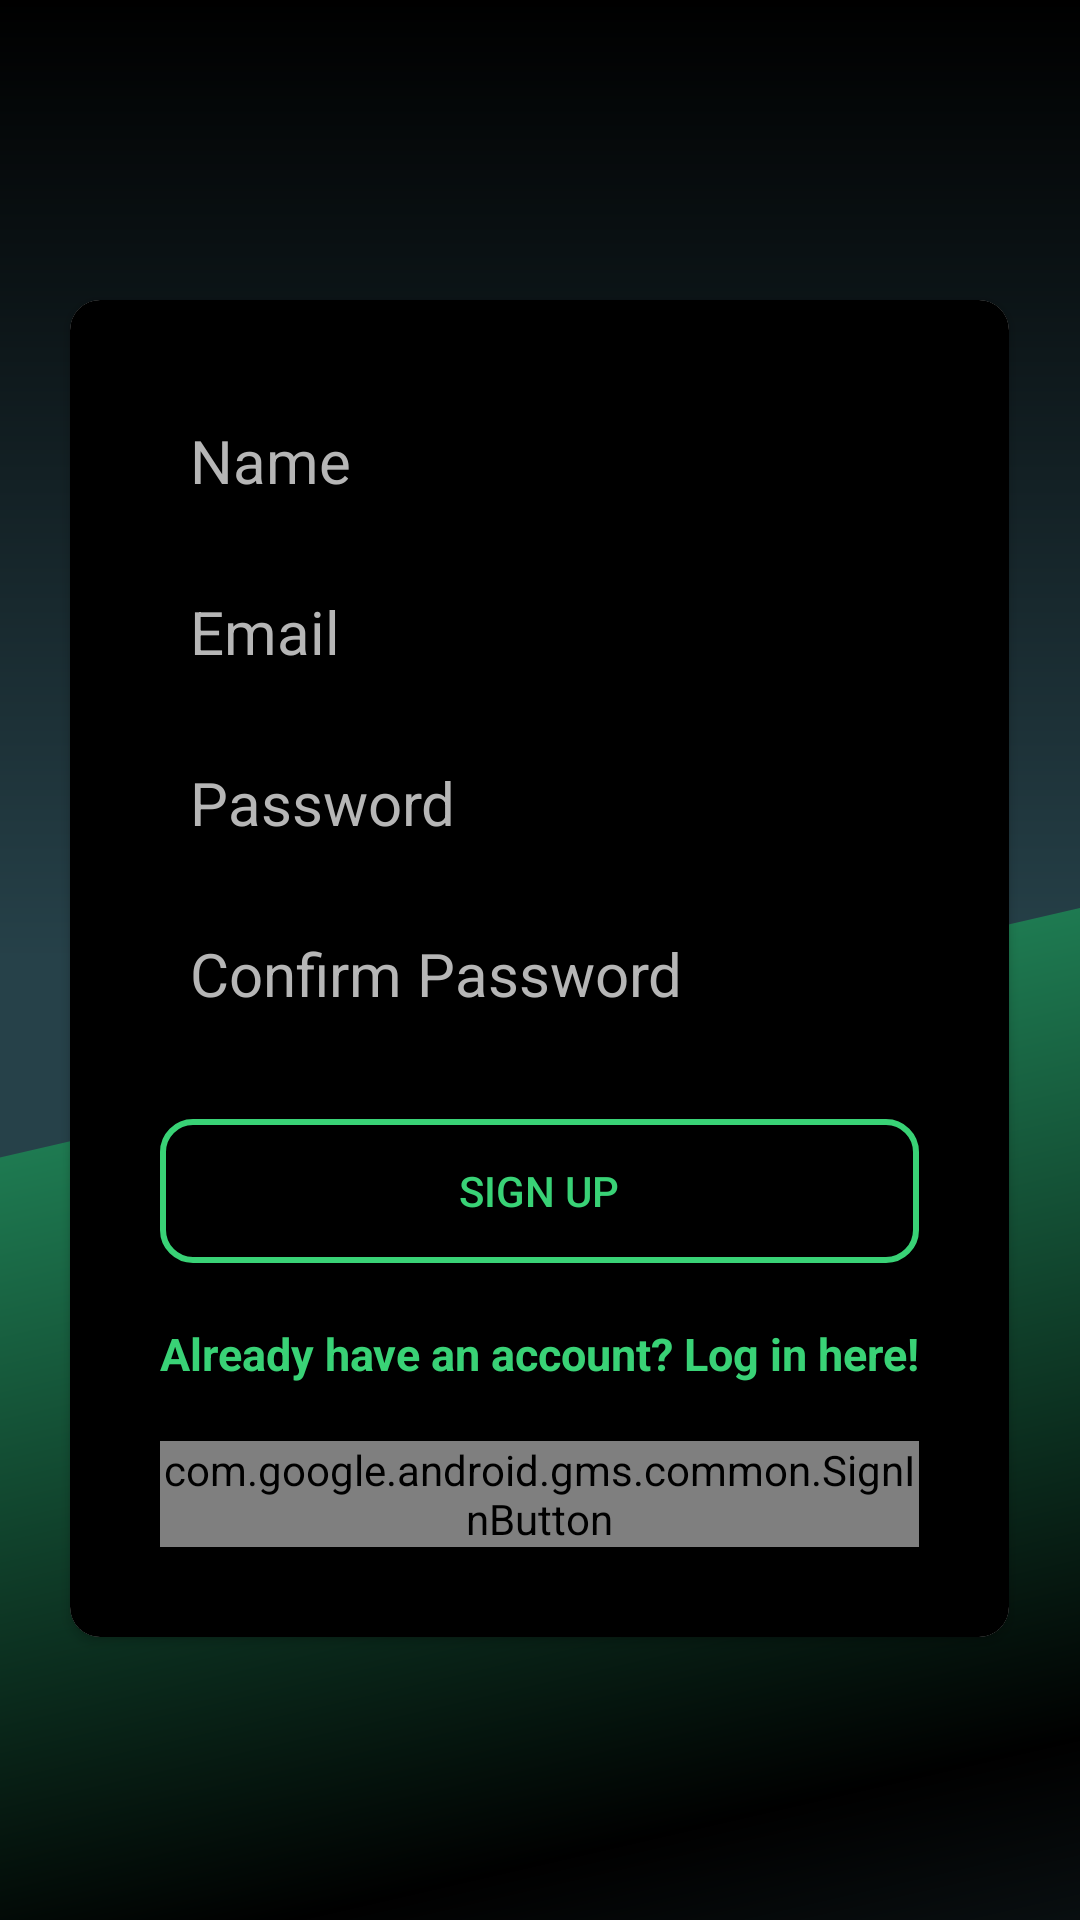

Write the Android layout XML for this screen, with the resource values it uses.
<!-- AndroidManifest.xml: activity theme NoActionBarTheme -->
<!-- res/layout/activity_create_account.xml -->
<?xml version="1.0" encoding="utf-8"?>
<RelativeLayout xmlns:android="http://schemas.android.com/apk/res/android"
    xmlns:tools="http://schemas.android.com/tools"
    android:layout_width="match_parent"
    android:layout_height="match_parent"
    xmlns:card_view="http://schemas.android.com/apk/res-auto"
    tools:context=".ui.CreateAccountActivity"
    android:background="@drawable/diagonal">



        <android.support.v7.widget.CardView
            android:id="@+id/card_view"
            android:layout_width="wrap_content"
            android:layout_height="wrap_content"
            android:layout_centerHorizontal="true"

            android:layout_gravity="center"
            android:layout_marginStart="@dimen/card_margin"
            android:layout_marginLeft="@dimen/card_margin"
            android:layout_marginTop="100dp"
            android:layout_marginEnd="@dimen/card_margin"
            android:layout_marginRight="@dimen/card_margin"
            android:layout_marginBottom="@dimen/card_margin"
            android:elevation="1dp"

            card_view:cardCornerRadius="@dimen/card_album_radius">



    <LinearLayout
        android:id="@+id/linearLayout"
        android:layout_width="match_parent"
        android:layout_height="wrap_content"
        android:layout_centerHorizontal="true"
        android:layout_centerVertical="true"
        android:orientation="vertical"
        android:background="@color/black"
        android:padding="30dp">

        <EditText
            android:id="@+id/nameEditText"
            android:layout_width="match_parent"
            android:layout_height="wrap_content"
            android:layout_marginBottom="10dp"
            android:background="@color/transparent"
            android:hint="Name"
            android:nextFocusDown="@+id/passwordEditText"
            android:padding="10dp"
            android:textColor="#39d276"
            android:textColorHint="@color/colorDivider"
            android:textSize="20sp" />

        <EditText
            android:id="@+id/emailEditText"
            android:layout_width="match_parent"
            android:layout_height="wrap_content"
            android:layout_marginBottom="10dp"
            android:background="@android:color/transparent"
            android:hint="Email"
            android:inputType="textEmailAddress"
            android:nextFocusDown="@+id/passwordEditText"
            android:padding="10dp"
            android:textColor="#39d276"
            android:textColorHint="@color/colorDivider"
            android:textSize="20sp" />

        <EditText
            android:id="@+id/passwordEditText"
            android:layout_width="match_parent"
            android:layout_height="wrap_content"
            android:layout_marginBottom="10dp"
            android:background="@android:color/transparent"
            android:hint="Password"
            android:inputType="textPassword"
            android:nextFocusDown="@+id/passwordEditText"
            android:padding="10dp"
            android:textColor="#39d276"
            android:textColorHint="@color/colorDivider"
            android:textSize="20sp" />

        <EditText
            android:id="@+id/confirmPasswordEditText"
            android:layout_width="match_parent"
            android:layout_height="wrap_content"
            android:layout_marginBottom="10dp"
            android:background="@android:color/transparent"
            android:hint="Confirm Password"
            android:inputType="textPassword"
            android:nextFocusDown="@+id/passwordEditText"
            android:padding="10dp"
            android:textColor="#39d276"
            android:textColorHint="@color/colorDivider"
            android:textSize="20sp" />


        <Button
            android:id="@+id/createUserButton"
            android:layout_width="match_parent"
            android:layout_height="wrap_content"
            android:layout_marginTop="15dp"
            android:background="@drawable/rounded"
            android:padding="10dp"
            android:text="Sign up"
            android:textColor="#39d276"
            />

        <TextView
            android:id="@+id/loginTextView"
            android:layout_width="wrap_content"
            android:layout_height="wrap_content"
            android:layout_gravity="center_horizontal"
            android:layout_marginTop="20dp"
            android:text="Already have an account? Log in here!"
            android:textColor="#39d276"
            android:textSize="15sp"
            android:textStyle="bold" />

        <LinearLayout
            android:layout_width="match_parent"
            android:layout_height="match_parent"
            android:orientation="vertical">
            <TextView
                android:layout_width="wrap_content"
                android:layout_height="wrap_content"
                android:id="@+id/status_textview"
                android:text=""
                />
            <com.google.android.gms.common.SignInButton
                android:id="@+id/sign_in"
                android:layout_width="wrap_content"
                android:layout_height="wrap_content"
                android:layout_gravity="center"/>

        </LinearLayout>

    </LinearLayout>
        </android.support.v7.widget.CardView>







</RelativeLayout>
<!-- resources referenced by this layout -->
<resources>
  <color name="black">#000000</color>
  <color name="colorDivider">#B6B6B6</color>
  <color name="transparent">#00000000</color>
  <dimen name="card_album_radius">10dp</dimen>
  <dimen name="card_margin">5dp</dimen>
  <!-- drawable diagonal (drawable) -->
  <?xml version="1.0" encoding="utf-8"?>
  <layer-list xmlns:android="http://schemas.android.com/apk/res/android">
      <item android:drawable="@drawable/diagonal2"/>
      <item>
          <bitmap android:src="@drawable/small" android:gravity="center" android:alpha="0"/>
      </item>
  
      <item android:top="400dp"
          android:bottom="-300dp"
          android:left="0dp"
          android:right="-300dp">
          <rotate
              android:fromDegrees="-13"
              android:pivotX="0%"
              android:pivotY="100%">
              <shape
                  android:shape="rectangle">
  
                  <gradient
                      android:startColor="#1e7a51"
                      android:centerColor="@color/black"
                      android:angle="270"/>
  
                      />
              </shape>
          </rotate>
      </item>
  </layer-list>
  <!-- drawable rounded (drawable) -->
  <?xml version="1.0" encoding="utf-8"?>
  <shape xmlns:android="http://schemas.android.com/apk/res/android"
      android:shape="rectangle">
      <solid  />
      <corners android:bottomRightRadius="10dp"
          android:bottomLeftRadius="10dp"
          android:topRightRadius="10dp"
          android:topLeftRadius="10dp"/>
      <stroke android:color="#39d276"
          android:width="2dp"
          ></stroke>
  </shape>
  <style name="NoActionBarTheme" parent="Theme.AppCompat.Light.NoActionBar" />
  <!-- drawable diagonal2 (drawable) -->
  <?xml version="1.0" encoding="utf-8"?>
  <shape android:shape="rectangle"
      xmlns:android="http://schemas.android.com/apk/res/android">
      <gradient
          android:startColor="@color/black"
          android:centerColor="#264149"
          android:endColor="#264149"
          android:angle="270"/>
  
  
  </shape>
  <!-- drawable small: jpg bitmap (drawable, 11519 bytes) -->
</resources>
